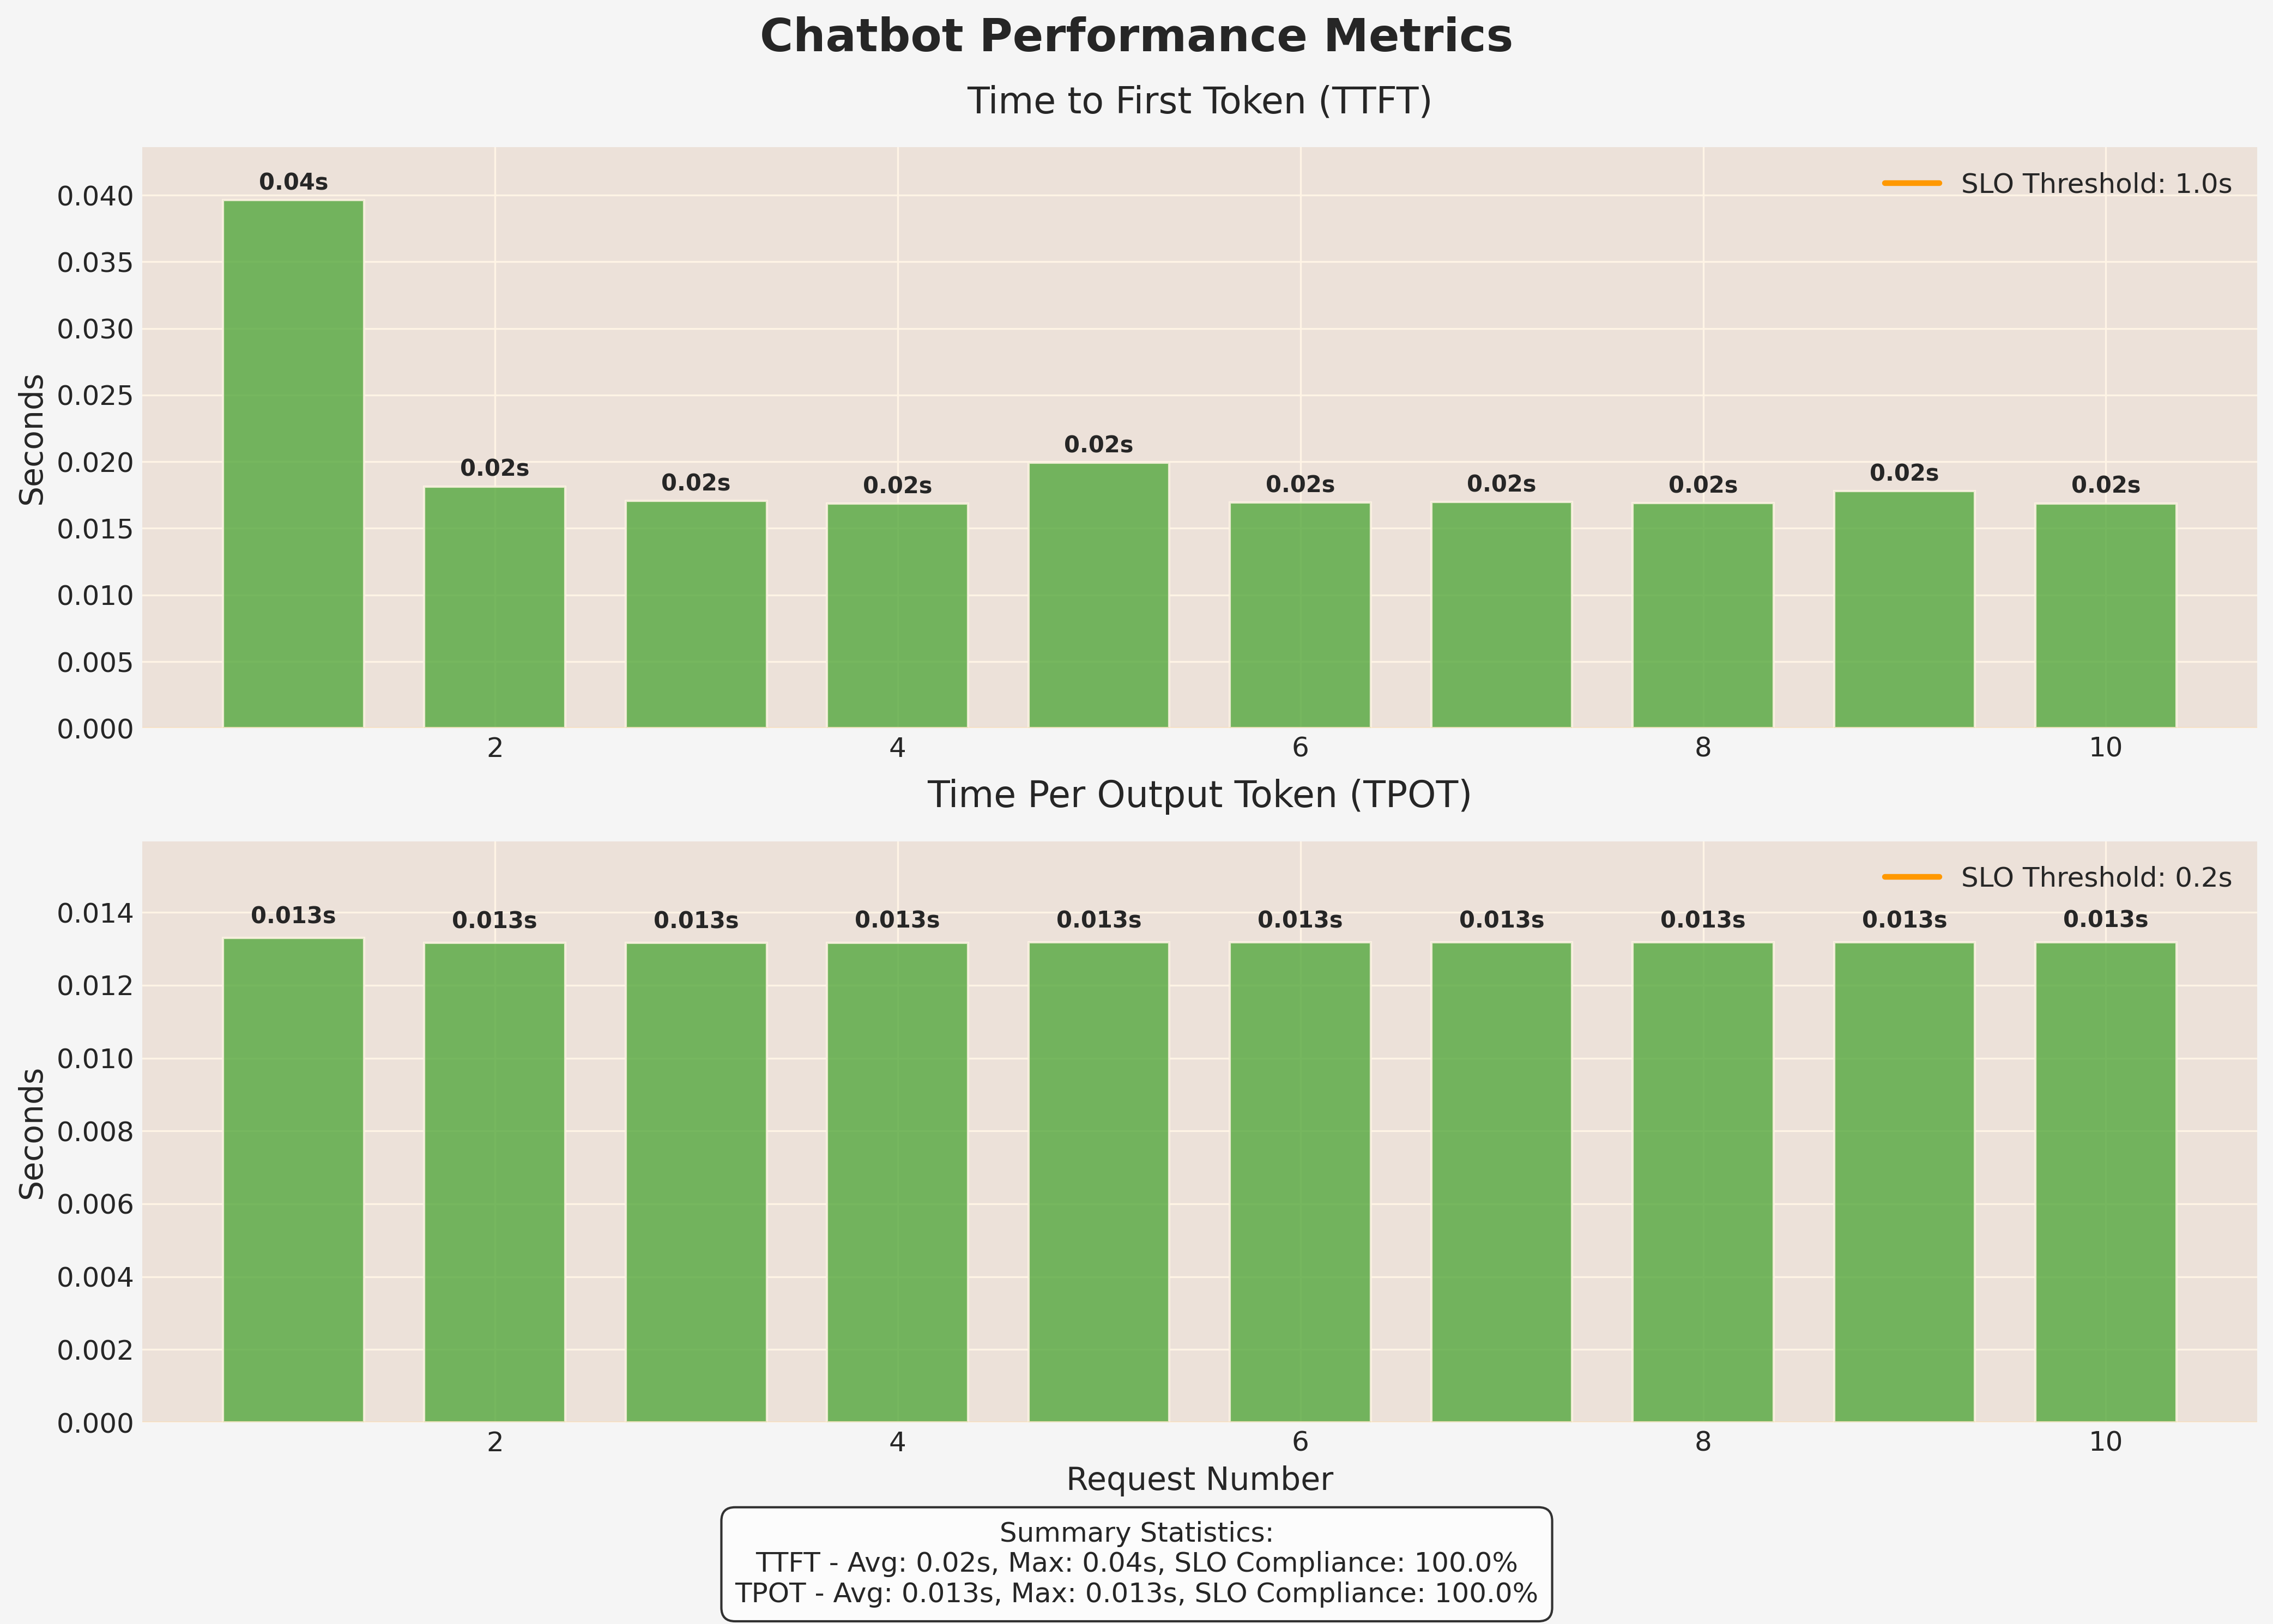

The file beside this chart, header and first rows:
request_num, ttft, tpot, itl
1, 0.03963, 0.01329, 0.01369
2, 0.01815, 0.01317, 0.01335
3, 0.01707, 0.01317, 0.01334
4, 0.01684, 0.01317, 0.01334
5, 0.01993, 0.01318, 0.01338
6, 0.01695, 0.01318, 0.01335
7, 0.01696, 0.01318, 0.01334
8, 0.01691, 0.01318, 0.01335
9, 0.01779, 0.01318, 0.01336
10, 0.01688, 0.01319, 0.01335
